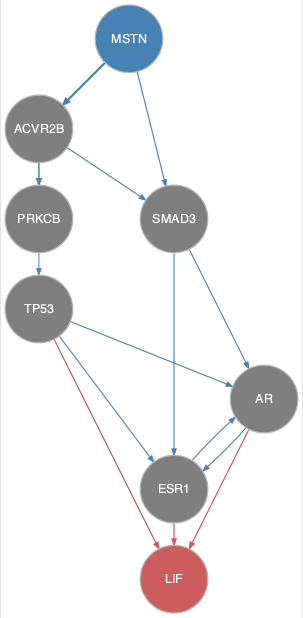

The file beside this chart, header and first rows:
from	to
ACVR2B	PRKCB
ACVR2B	SMAD3
AR	ESR1
ESR1	AR
MSTN	ACVR2B
MSTN	SMAD3
PRKCB	TP53
SMAD3	AR
SMAD3	ESR1
TP53	AR
TP53	ESR1
AR	LIF
ESR1	LIF
TP53	LIF
